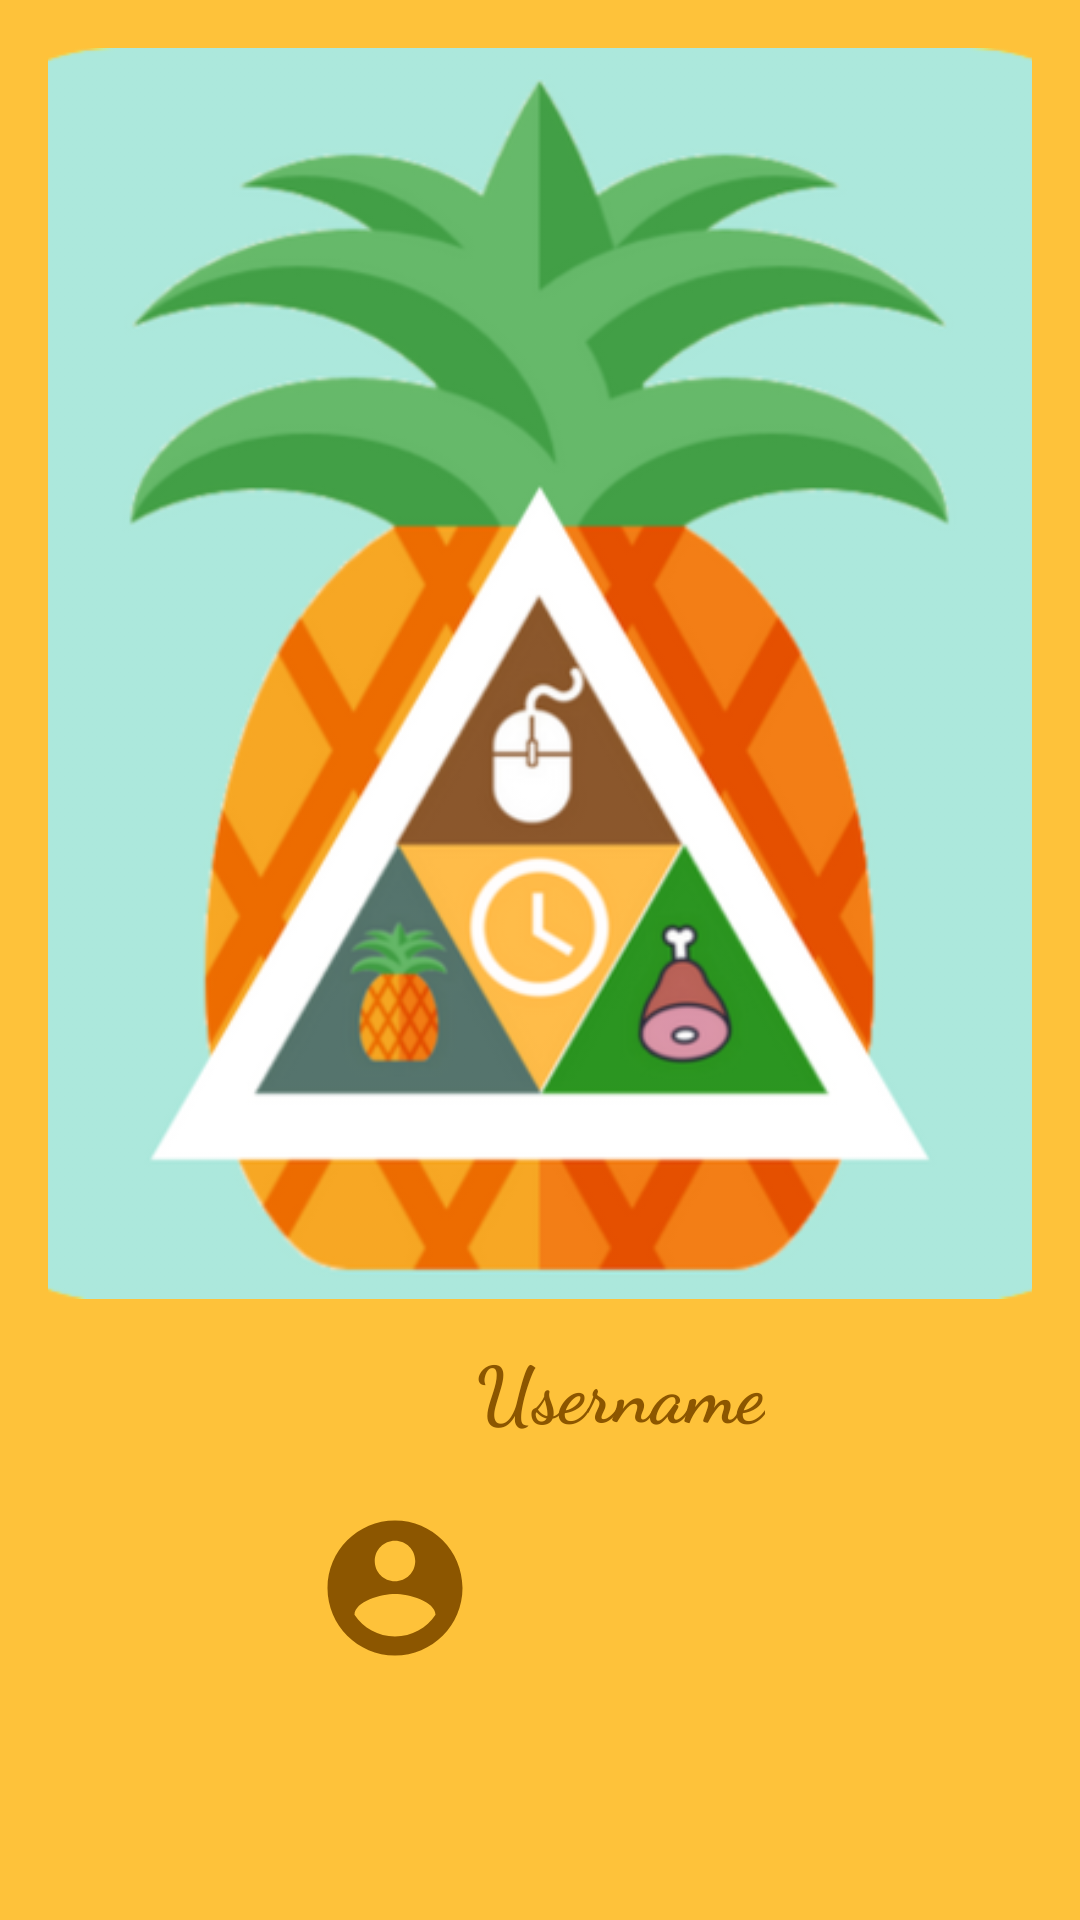

The Android layout XML behind this screen, and the referenced resources:
<!-- AndroidManifest.xml: application theme Theme.AppCompat.Light.NoActionBar -->
<!-- res/layout/nav_header.xml -->
<?xml version="1.0" encoding="utf-8"?>
<LinearLayout xmlns:android="http://schemas.android.com/apk/res/android"
    android:layout_width="match_parent"
    android:layout_height="240dp"
    android:background="@color/tlo"
    android:gravity="bottom"
    android:orientation="vertical"
    android:padding="16dp"
    android:textColor="@color/tlo"
    android:theme="@style/ThemeOverlay.AppCompat.Dark">

    <ImageView
        android:id="@+id/btnLogo"
        android:layout_width="wrap_content"
        android:layout_height="wrap_content"
        android:layout_gravity="center"
        android:layout_weight="1"
        android:adjustViewBounds="true"
        android:scaleType="centerCrop"
        android:src="@drawable/logo" />

    <LinearLayout
        android:id="@+id/lytUsername"
        android:layout_width="wrap_content"
        android:layout_height="100dp"
        android:layout_gravity="center"
        android:layout_marginTop="2dp"
        android:layout_weight="1"
        android:orientation="horizontal">

        <ImageView
            android:id="@+id/btnIconAccount"
            android:layout_width="54dp"
            android:layout_height="wrap_content"
            android:layout_gravity="center"
            android:adjustViewBounds="true"
            android:scaleType="centerCrop"
            android:src="@drawable/ic_account_brown" />

        <TextView
            android:id="@+id/txtUsername"
            android:layout_width="match_parent"
            android:layout_height="wrap_content"
            android:layout_marginTop="10dp"
            android:fontFamily="cursive"
            android:text="Username"
            android:textColor="@color/tekst_zliczanie"
            android:textSize="26sp"
            android:textStyle="bold" />

    </LinearLayout>

</LinearLayout>
<!-- resources referenced by this layout -->
<resources>
  <color name="tekst_zliczanie">#8C5600</color>
  <color name="tlo">#FEC23A</color>
  <!-- drawable ic_account_brown (drawable) -->
  <vector xmlns:android="http://schemas.android.com/apk/res/android"
      android:width="24dp"
      android:height="24dp"
      android:viewportWidth="24.0"
      android:viewportHeight="24.0">
      <path
          android:fillColor="#8C5600"
          android:pathData="M12,2C6.48,2 2,6.48 2,12s4.48,10 10,10 10,-4.48 10,-10S17.52,2 12,2zM12,5c1.66,0 3,1.34 3,3s-1.34,3 -3,3 -3,-1.34 -3,-3 1.34,-3 3,-3zM12,19.2c-2.5,0 -4.71,-1.28 -6,-3.22 0.03,-1.99 4,-3.08 6,-3.08 1.99,0 5.97,1.09 6,3.08 -1.29,1.94 -3.5,3.22 -6,3.22z" />
  </vector>
  <!-- drawable logo: png bitmap (drawable, 394268 bytes) -->
</resources>
